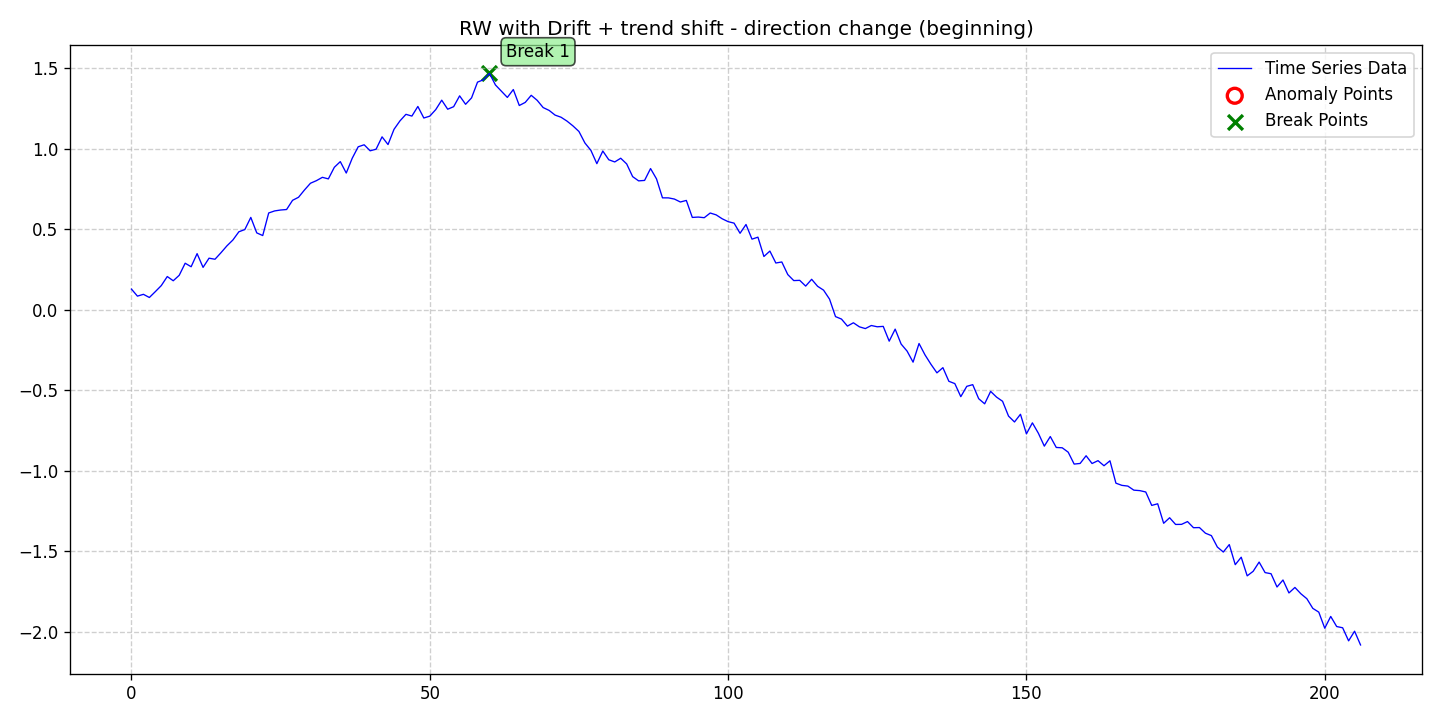

Values plotted in this chart, from the file beside it:
date, data, stationary, det_lin_up, det_lin_down, det_quad, det_cubic, det_exp, det_damped, stoc_trend, volatility, single_seas, multiple_seas, point_anom_single, point_anom_multi, collect_anom, context_anom, mean_shift, var_shift, trend_shift, point_anom_count, point_anom_location, point_anom_point, collect_anom_count
2020-01-01, 0.1268, 0, 0, 0, 0, 0, 0, 0, 1, 0, 0, 0, 0, 0, 0, 0, 0, 0, 1, 0, none, , 0
2020-01-02, 0.08321, 0, 0, 0, 0, 0, 0, 0, 1, 0, 0, 0, 0, 0, 0, 0, 0, 0, 1, 0, none, , 0
2020-01-03, 0.09443, 0, 0, 0, 0, 0, 0, 0, 1, 0, 0, 0, 0, 0, 0, 0, 0, 0, 1, 0, none, , 0
2020-01-04, 0.07476, 0, 0, 0, 0, 0, 0, 0, 1, 0, 0, 0, 0, 0, 0, 0, 0, 0, 1, 0, none, , 0
2020-01-05, 0.1112, 0, 0, 0, 0, 0, 0, 0, 1, 0, 0, 0, 0, 0, 0, 0, 0, 0, 1, 0, none, , 0
2020-01-06, 0.1488, 0, 0, 0, 0, 0, 0, 0, 1, 0, 0, 0, 0, 0, 0, 0, 0, 0, 1, 0, none, , 0
2020-01-07, 0.2049, 0, 0, 0, 0, 0, 0, 0, 1, 0, 0, 0, 0, 0, 0, 0, 0, 0, 1, 0, none, , 0
2020-01-08, 0.1787, 0, 0, 0, 0, 0, 0, 0, 1, 0, 0, 0, 0, 0, 0, 0, 0, 0, 1, 0, none, , 0
2020-01-09, 0.2124, 0, 0, 0, 0, 0, 0, 0, 1, 0, 0, 0, 0, 0, 0, 0, 0, 0, 1, 0, none, , 0
2020-01-10, 0.2876, 0, 0, 0, 0, 0, 0, 0, 1, 0, 0, 0, 0, 0, 0, 0, 0, 0, 1, 0, none, , 0
2020-01-11, 0.2658, 0, 0, 0, 0, 0, 0, 0, 1, 0, 0, 0, 0, 0, 0, 0, 0, 0, 1, 0, none, , 0
2020-01-12, 0.347, 0, 0, 0, 0, 0, 0, 0, 1, 0, 0, 0, 0, 0, 0, 0, 0, 0, 1, 0, none, , 0
2020-01-13, 0.2618, 0, 0, 0, 0, 0, 0, 0, 1, 0, 0, 0, 0, 0, 0, 0, 0, 0, 1, 0, none, , 0
2020-01-14, 0.3188, 0, 0, 0, 0, 0, 0, 0, 1, 0, 0, 0, 0, 0, 0, 0, 0, 0, 1, 0, none, , 0
2020-01-15, 0.3123, 0, 0, 0, 0, 0, 0, 0, 1, 0, 0, 0, 0, 0, 0, 0, 0, 0, 1, 0, none, , 0
2020-01-16, 0.3527, 0, 0, 0, 0, 0, 0, 0, 1, 0, 0, 0, 0, 0, 0, 0, 0, 0, 1, 0, none, , 0
2020-01-17, 0.3955, 0, 0, 0, 0, 0, 0, 0, 1, 0, 0, 0, 0, 0, 0, 0, 0, 0, 1, 0, none, , 0
2020-01-18, 0.4319, 0, 0, 0, 0, 0, 0, 0, 1, 0, 0, 0, 0, 0, 0, 0, 0, 0, 1, 0, none, , 0
2020-01-19, 0.4828, 0, 0, 0, 0, 0, 0, 0, 1, 0, 0, 0, 0, 0, 0, 0, 0, 0, 1, 0, none, , 0
2020-01-20, 0.4967, 0, 0, 0, 0, 0, 0, 0, 1, 0, 0, 0, 0, 0, 0, 0, 0, 0, 1, 0, none, , 0
2020-01-21, 0.5721, 0, 0, 0, 0, 0, 0, 0, 1, 0, 0, 0, 0, 0, 0, 0, 0, 0, 1, 0, none, , 0
2020-01-22, 0.4759, 0, 0, 0, 0, 0, 0, 0, 1, 0, 0, 0, 0, 0, 0, 0, 0, 0, 1, 0, none, , 0
2020-01-23, 0.4594, 0, 0, 0, 0, 0, 0, 0, 1, 0, 0, 0, 0, 0, 0, 0, 0, 0, 1, 0, none, , 0
2020-01-24, 0.5997, 0, 0, 0, 0, 0, 0, 0, 1, 0, 0, 0, 0, 0, 0, 0, 0, 0, 1, 0, none, , 0
2020-01-25, 0.6124, 0, 0, 0, 0, 0, 0, 0, 1, 0, 0, 0, 0, 0, 0, 0, 0, 0, 1, 0, none, , 0
2020-01-26, 0.618, 0, 0, 0, 0, 0, 0, 0, 1, 0, 0, 0, 0, 0, 0, 0, 0, 0, 1, 0, none, , 0
2020-01-27, 0.6211, 0, 0, 0, 0, 0, 0, 0, 1, 0, 0, 0, 0, 0, 0, 0, 0, 0, 1, 0, none, , 0
2020-01-28, 0.6783, 0, 0, 0, 0, 0, 0, 0, 1, 0, 0, 0, 0, 0, 0, 0, 0, 0, 1, 0, none, , 0
2020-01-29, 0.6972, 0, 0, 0, 0, 0, 0, 0, 1, 0, 0, 0, 0, 0, 0, 0, 0, 0, 1, 0, none, , 0
2020-01-30, 0.7425, 0, 0, 0, 0, 0, 0, 0, 1, 0, 0, 0, 0, 0, 0, 0, 0, 0, 1, 0, none, , 0
2020-01-31, 0.7843, 0, 0, 0, 0, 0, 0, 0, 1, 0, 0, 0, 0, 0, 0, 0, 0, 0, 1, 0, none, , 0
2020-02-01, 0.8004, 0, 0, 0, 0, 0, 0, 0, 1, 0, 0, 0, 0, 0, 0, 0, 0, 0, 1, 0, none, , 0
2020-02-02, 0.821, 0, 0, 0, 0, 0, 0, 0, 1, 0, 0, 0, 0, 0, 0, 0, 0, 0, 1, 0, none, , 0
2020-02-03, 0.8113, 0, 0, 0, 0, 0, 0, 0, 1, 0, 0, 0, 0, 0, 0, 0, 0, 0, 1, 0, none, , 0
2020-02-04, 0.8833, 0, 0, 0, 0, 0, 0, 0, 1, 0, 0, 0, 0, 0, 0, 0, 0, 0, 1, 0, none, , 0
2020-02-05, 0.9185, 0, 0, 0, 0, 0, 0, 0, 1, 0, 0, 0, 0, 0, 0, 0, 0, 0, 1, 0, none, , 0
2020-02-06, 0.8476, 0, 0, 0, 0, 0, 0, 0, 1, 0, 0, 0, 0, 0, 0, 0, 0, 0, 1, 0, none, , 0
2020-02-07, 0.9396, 0, 0, 0, 0, 0, 0, 0, 1, 0, 0, 0, 0, 0, 0, 0, 0, 0, 1, 0, none, , 0
2020-02-08, 1.011, 0, 0, 0, 0, 0, 0, 0, 1, 0, 0, 0, 0, 0, 0, 0, 0, 0, 1, 0, none, , 0
2020-02-09, 1.023, 0, 0, 0, 0, 0, 0, 0, 1, 0, 0, 0, 0, 0, 0, 0, 0, 0, 1, 0, none, , 0
2020-02-10, 0.9857, 0, 0, 0, 0, 0, 0, 0, 1, 0, 0, 0, 0, 0, 0, 0, 0, 0, 1, 0, none, , 0
2020-02-11, 0.9957, 0, 0, 0, 0, 0, 0, 0, 1, 0, 0, 0, 0, 0, 0, 0, 0, 0, 1, 0, none, , 0
2020-02-12, 1.072, 0, 0, 0, 0, 0, 0, 0, 1, 0, 0, 0, 0, 0, 0, 0, 0, 0, 1, 0, none, , 0
2020-02-13, 1.025, 0, 0, 0, 0, 0, 0, 0, 1, 0, 0, 0, 0, 0, 0, 0, 0, 0, 1, 0, none, , 0
2020-02-14, 1.119, 0, 0, 0, 0, 0, 0, 0, 1, 0, 0, 0, 0, 0, 0, 0, 0, 0, 1, 0, none, , 0
2020-02-15, 1.172, 0, 0, 0, 0, 0, 0, 0, 1, 0, 0, 0, 0, 0, 0, 0, 0, 0, 1, 0, none, , 0
2020-02-16, 1.212, 0, 0, 0, 0, 0, 0, 0, 1, 0, 0, 0, 0, 0, 0, 0, 0, 0, 1, 0, none, , 0
2020-02-17, 1.201, 0, 0, 0, 0, 0, 0, 0, 1, 0, 0, 0, 0, 0, 0, 0, 0, 0, 1, 0, none, , 0
2020-02-18, 1.261, 0, 0, 0, 0, 0, 0, 0, 1, 0, 0, 0, 0, 0, 0, 0, 0, 0, 1, 0, none, , 0
2020-02-19, 1.189, 0, 0, 0, 0, 0, 0, 0, 1, 0, 0, 0, 0, 0, 0, 0, 0, 0, 1, 0, none, , 0
2020-02-20, 1.201, 0, 0, 0, 0, 0, 0, 0, 1, 0, 0, 0, 0, 0, 0, 0, 0, 0, 1, 0, none, , 0
2020-02-21, 1.242, 0, 0, 0, 0, 0, 0, 0, 1, 0, 0, 0, 0, 0, 0, 0, 0, 0, 1, 0, none, , 0
2020-02-22, 1.3, 0, 0, 0, 0, 0, 0, 0, 1, 0, 0, 0, 0, 0, 0, 0, 0, 0, 1, 0, none, , 0
2020-02-23, 1.244, 0, 0, 0, 0, 0, 0, 0, 1, 0, 0, 0, 0, 0, 0, 0, 0, 0, 1, 0, none, , 0
2020-02-24, 1.26, 0, 0, 0, 0, 0, 0, 0, 1, 0, 0, 0, 0, 0, 0, 0, 0, 0, 1, 0, none, , 0
2020-02-25, 1.327, 0, 0, 0, 0, 0, 0, 0, 1, 0, 0, 0, 0, 0, 0, 0, 0, 0, 1, 0, none, , 0
2020-02-26, 1.275, 0, 0, 0, 0, 0, 0, 0, 1, 0, 0, 0, 0, 0, 0, 0, 0, 0, 1, 0, none, , 0
2020-02-27, 1.314, 0, 0, 0, 0, 0, 0, 0, 1, 0, 0, 0, 0, 0, 0, 0, 0, 0, 1, 0, none, , 0
2020-02-28, 1.412, 0, 0, 0, 0, 0, 0, 0, 1, 0, 0, 0, 0, 0, 0, 0, 0, 0, 1, 0, none, , 0
2020-02-29, 1.427, 0, 0, 0, 0, 0, 0, 0, 1, 0, 0, 0, 0, 0, 0, 0, 0, 0, 1, 0, none, , 0
... 147 more rows
